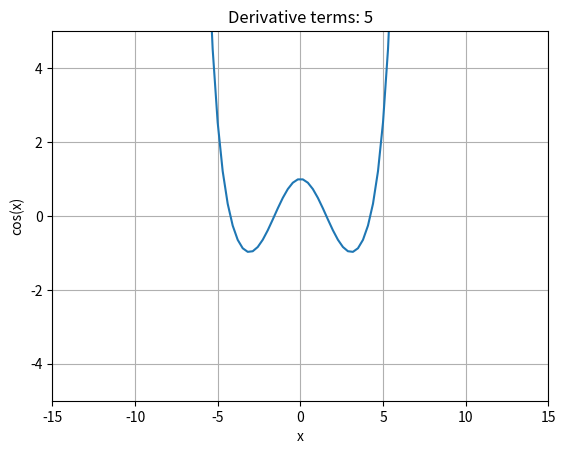

Python code for this plot:
import numpy as np
import matplotlib.pyplot as plot
from math import factorial

x = np.linspace(-15, 15, 100)  # generate a vector starting from -15 to 15 with 100 elements

figure, axis = plot.subplots()

def taylor_series(func, derivatives, x, n_terms):
    y = np.zeros(len(x), dtype=float)  # Initialize y as a float64 array
    for n in range(n_terms):
        # Calculate the nth derivative of the function at each point x
        y += derivatives(x, n)
        axis.clear()
        axis.plot(x, y)
        axis.set_xlabel('x')
        axis.set_ylabel(func)
        axis.set_title('Derivative terms: %s' % format(n + 1))

        # Set static plot limits
        axis.set_xlim(-15, 15)
        axis.set_ylim(-5, 5)

        axis.grid()  # Adding grid using axis object
        plot.draw()
        plot.pause(0.5)

    return y

def cos_derivatives(x, n):
    return np.array((-1) ** n * x ** (2*n) / factorial(2*n), dtype=float)

def sin_derivatives(x, n):
    return np.array((-1) ** n * x ** (2*n+1) / factorial(2*n+1), dtype=float)

def inverse_tan(x, n):
    return np.array((-1) ** n * x ** (2*n+1) / (2*n+1), dtype=float)

def e_derivatives(x,n):
    return np.array(x ** n / factorial(n), dtype=float)

taylor_series("ln(1+x)", e_derivatives, x, 5)
taylor_series("sin(x)", sin_derivatives, x, 5)
taylor_series("cos(x)", cos_derivatives, x, 5)
plot.show()